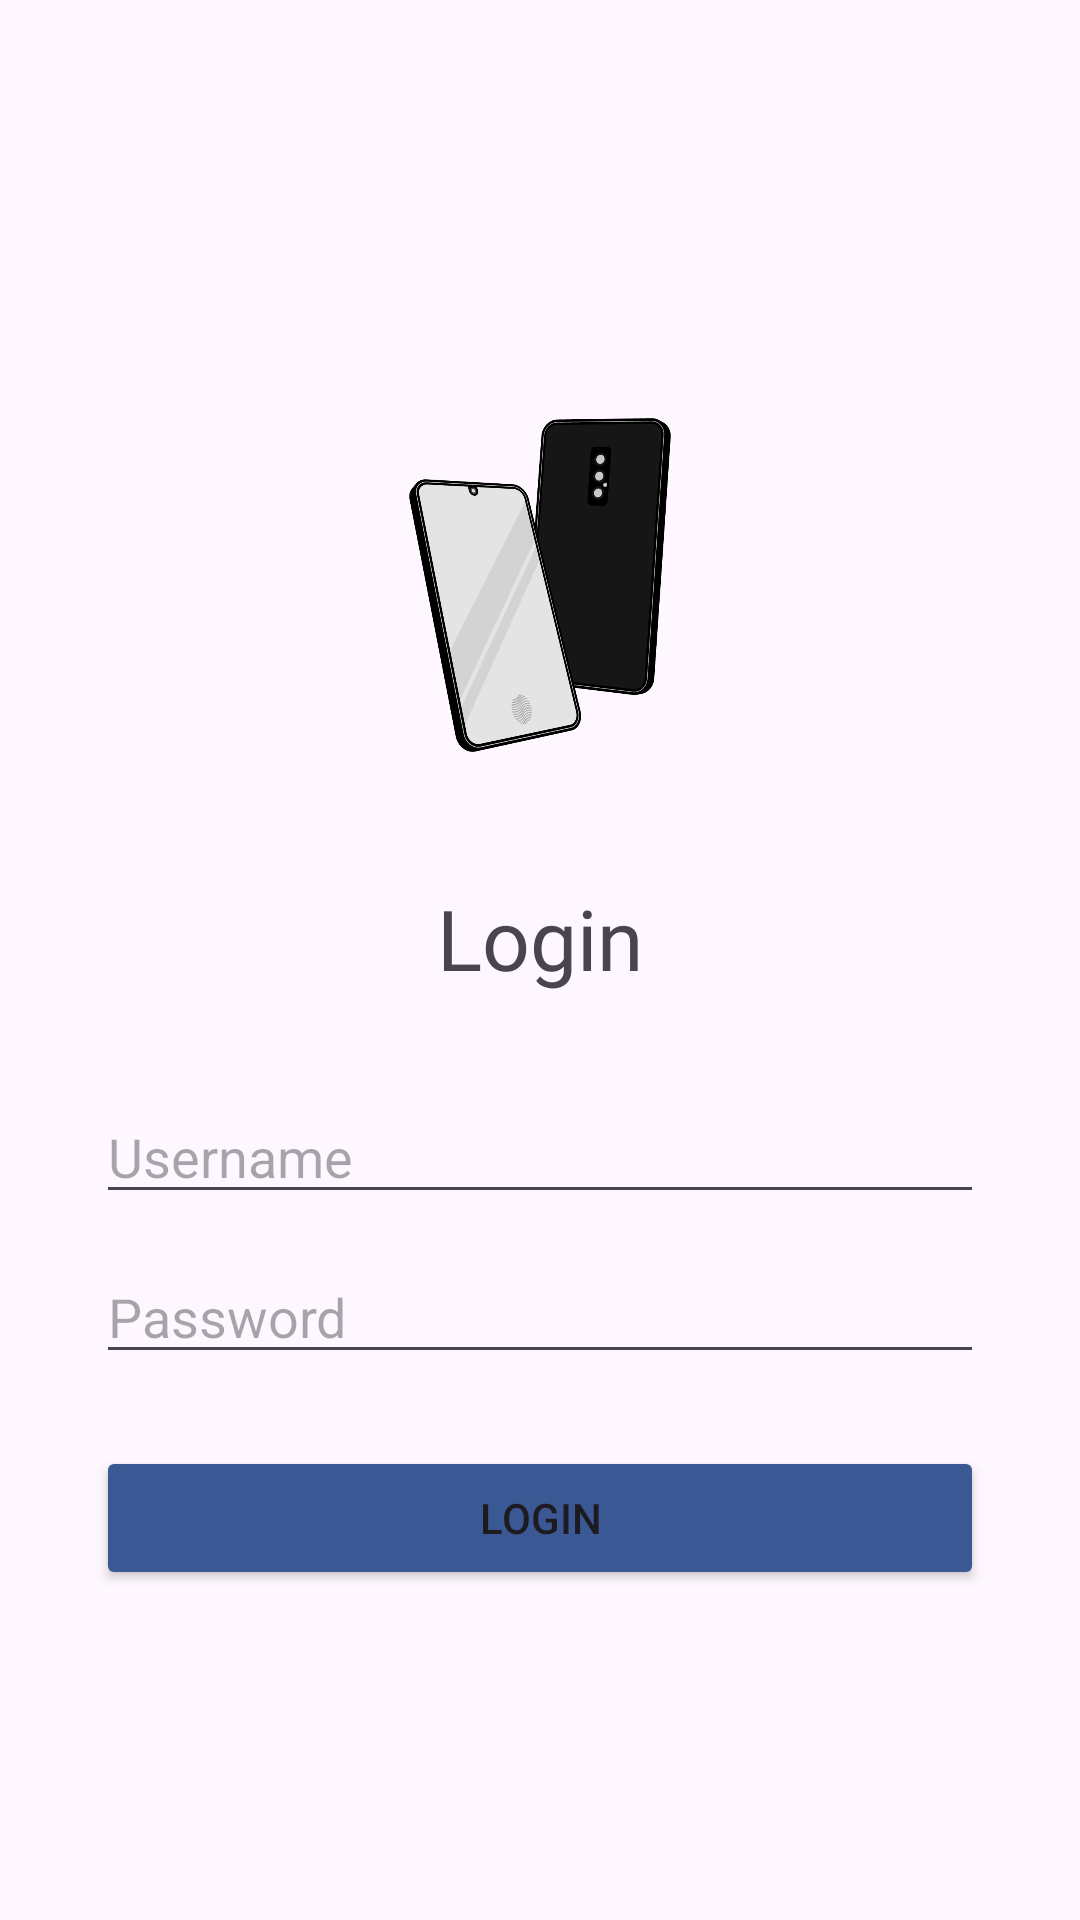

Write the Android layout XML for this screen, with the resource values it uses.
<!-- AndroidManifest.xml: application theme Theme.Saturnus_Narum -->
<!-- res/layout/activity_auth.xml -->
<?xml version="1.0" encoding="utf-8"?>
<androidx.constraintlayout.widget.ConstraintLayout xmlns:android="http://schemas.android.com/apk/res/android"
    xmlns:app="http://schemas.android.com/apk/res-auto"
    xmlns:tools="http://schemas.android.com/tools"
    android:id="@+id/main"
    android:layout_width="match_parent"
    android:layout_height="match_parent"
    tools:context=".AuthActivity">

    <ImageView
        android:id="@+id/imgLogo"
        android:layout_width="150dp"
        android:layout_height="150dp"
        android:layout_marginTop="120dp"
        android:contentDescription="Logo"
        android:src="@drawable/hp"
        app:layout_constraintEnd_toEndOf="parent"
        app:layout_constraintStart_toStartOf="parent"
        app:layout_constraintTop_toTopOf="parent" />

    <TextView
        android:id="@+id/textLogin"
        android:layout_width="wrap_content"
        android:layout_height="wrap_content"
        android:layout_marginTop="24dp"
        android:fontFamily="@font/fontvalo"
        android:text="Login"
        android:textSize="28sp"
        app:layout_constraintEnd_toEndOf="parent"
        app:layout_constraintStart_toStartOf="parent"
        app:layout_constraintTop_toBottomOf="@id/imgLogo" />

    <EditText
        android:id="@+id/inputUsername"
        android:layout_width="0dp"
        android:layout_height="wrap_content"
        android:layout_marginHorizontal="32dp"
        android:layout_marginTop="32dp"
        android:hint="Username"
        android:inputType="text"
        app:layout_constraintEnd_toEndOf="parent"
        app:layout_constraintStart_toStartOf="parent"
        app:layout_constraintTop_toBottomOf="@id/textLogin" />

    <EditText
        android:id="@+id/inputPassword"
        android:layout_width="0dp"
        android:layout_height="wrap_content"
        android:layout_marginHorizontal="32dp"
        android:layout_marginTop="12dp"
        android:hint="Password"
        android:inputType="textPassword"
        app:layout_constraintEnd_toEndOf="parent"
        app:layout_constraintStart_toStartOf="parent"
        app:layout_constraintTop_toBottomOf="@id/inputUsername" />

    <Button
        android:id="@+id/btnLogin"
        android:layout_width="0dp"
        android:layout_height="wrap_content"
        android:layout_marginHorizontal="32dp"
        android:layout_marginTop="24dp"
        android:backgroundTint="@color/abu_gelap"
        android:text="Login"
        app:layout_constraintEnd_toEndOf="parent"
        app:layout_constraintStart_toStartOf="parent"
        app:layout_constraintTop_toBottomOf="@id/inputPassword" />

</androidx.constraintlayout.widget.ConstraintLayout>
<!-- resources referenced by this layout -->
<resources>
  <color name="abu_gelap">#3A5994</color>
  <!-- drawable hp: png bitmap (drawable, 39758 bytes) -->
  <style name="Theme.Saturnus_Narum" parent="Base.Theme.Saturnus_Narum" />
  <style name="Base.Theme.Saturnus_Narum" parent="Theme.Material3.DayNight.NoActionBar">
          
          
      </style>
</resources>
